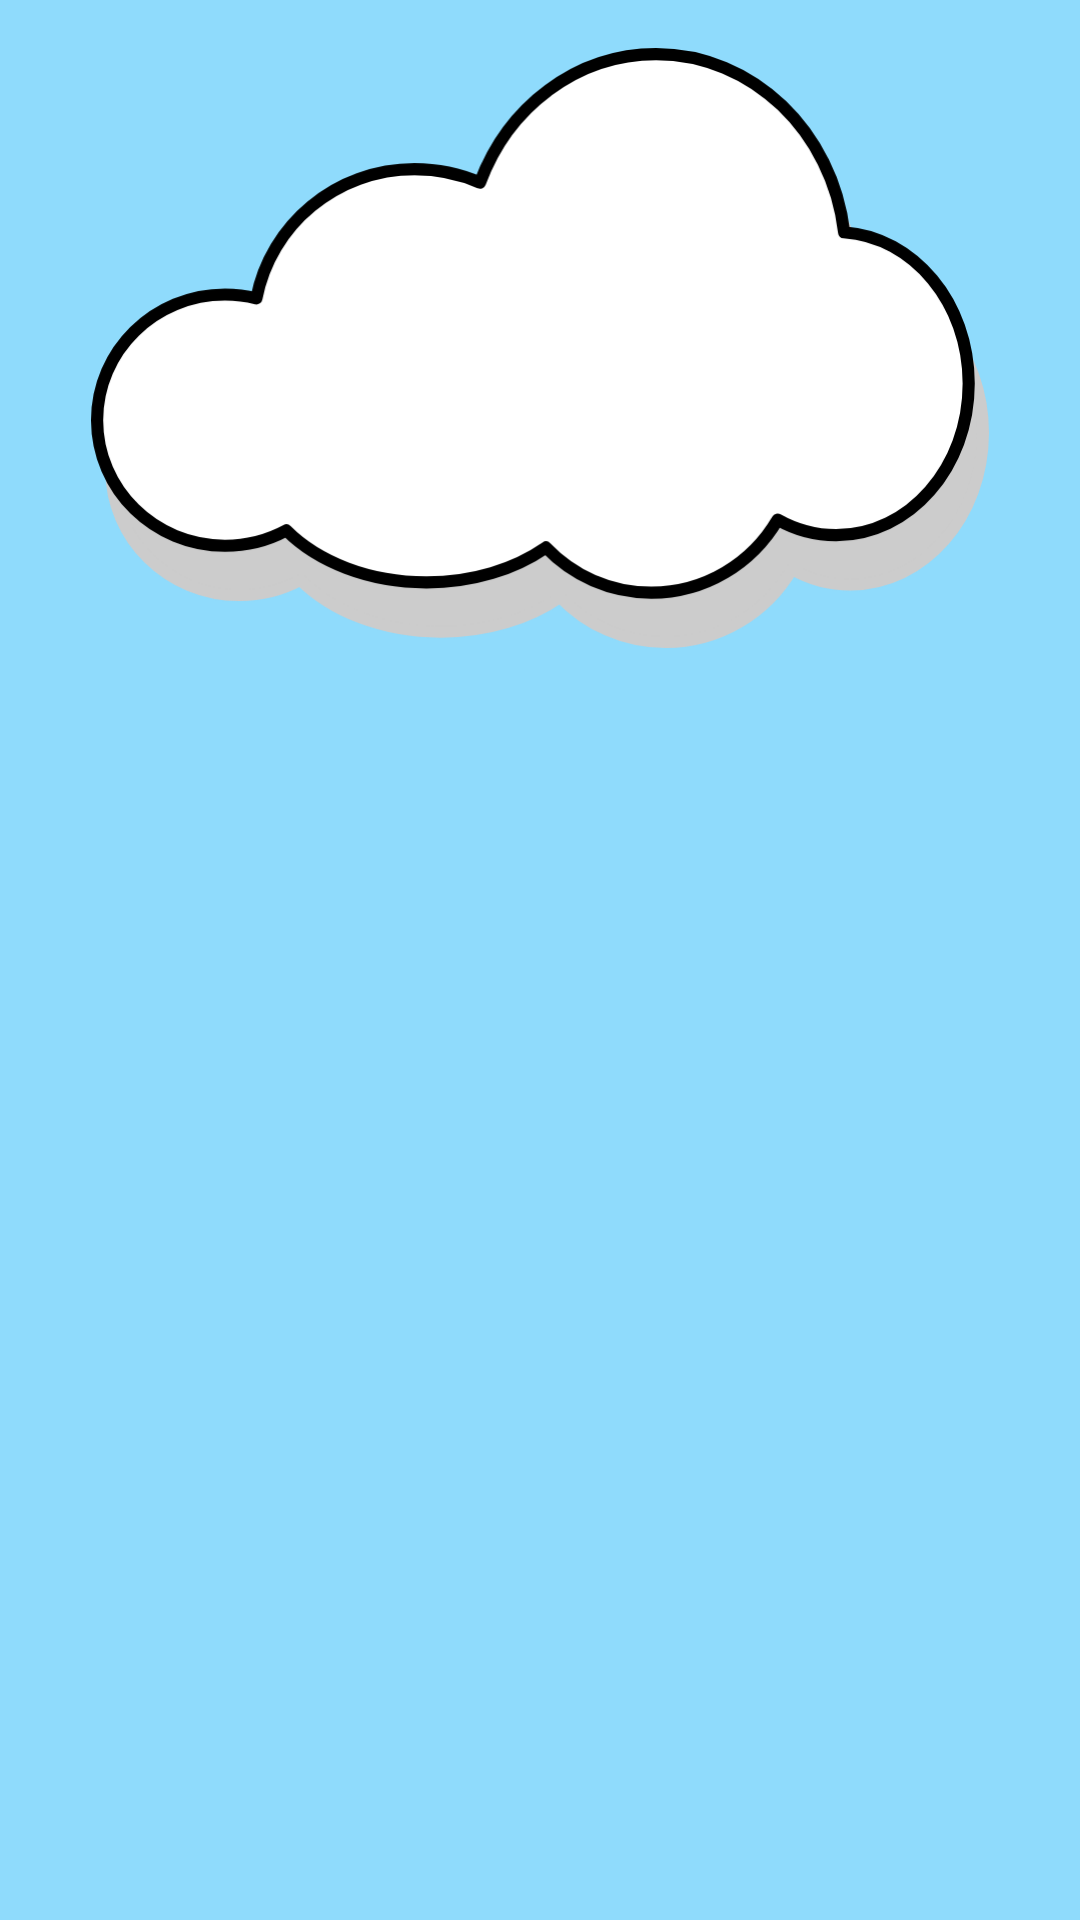

Here is an Android app screen rendered from its layout file. Give the layout XML and the strings, colors and styles it references.
<!-- AndroidManifest.xml: application theme AppTheme.NoActionBar -->
<!-- res/layout/stories_item.xml -->
<?xml version="1.0" encoding="utf-8"?>
<android.support.constraint.ConstraintLayout
        xmlns:android="http://schemas.android.com/apk/res/android"
        xmlns:tools="http://schemas.android.com/tools"
        android:layout_width="match_parent"
        android:layout_height="wrap_content" xmlns:app="http://schemas.android.com/apk/res-auto"
        android:padding="@dimen/spacing_margin">

    <FrameLayout android:layout_width="match_parent"
                 android:layout_height="wrap_content"
                 android:id="@+id/container"
                 app:layout_constraintTop_toTopOf="parent"
                 app:layout_constraintEnd_toEndOf="parent"
                 app:layout_constraintStart_toStartOf="parent">

        <ImageView android:layout_width="300dp"
                   android:layout_height="200dp"
                   android:src="@drawable/cloud"
                   android:layout_gravity="center"
                   android:adjustViewBounds="true"
                   android:contentDescription="@string/cloud"
        />
        <TextView android:layout_width="200dp"
                  android:layout_height="wrap_content"
                  android:id="@+id/txt_story_title"
                  android:gravity="center"
                  android:layout_gravity="center"
                  android:textSize="@dimen/txt_outline"
                  android:textColor="@color/colorPrimary"
                  android:ellipsize="middle"
                  android:lines="2"
                  tools:text="قصة يونس عليه السلام"
        />
    </FrameLayout>

</android.support.constraint.ConstraintLayout>
<!-- resources referenced by this layout -->
<resources>
  <color name="colorPrimary">#3F51B5</color>
  <dimen name="spacing_margin">16dp</dimen>
  <dimen name="txt_outline">30sp</dimen>
  <!-- drawable cloud: vector/xml drawable (drawable, 2469 chars, omitted) -->
  <string name="cloud">cloud</string>
  <style name="AppTheme.NoActionBar">
          <item name="windowActionBar">false</item>
          <item name="windowNoTitle">true</item>
          <item name="android:windowBackground">@color/sky_blue</item>
      </style>
  <color name="sky_blue">#8fdbfc</color>
</resources>
